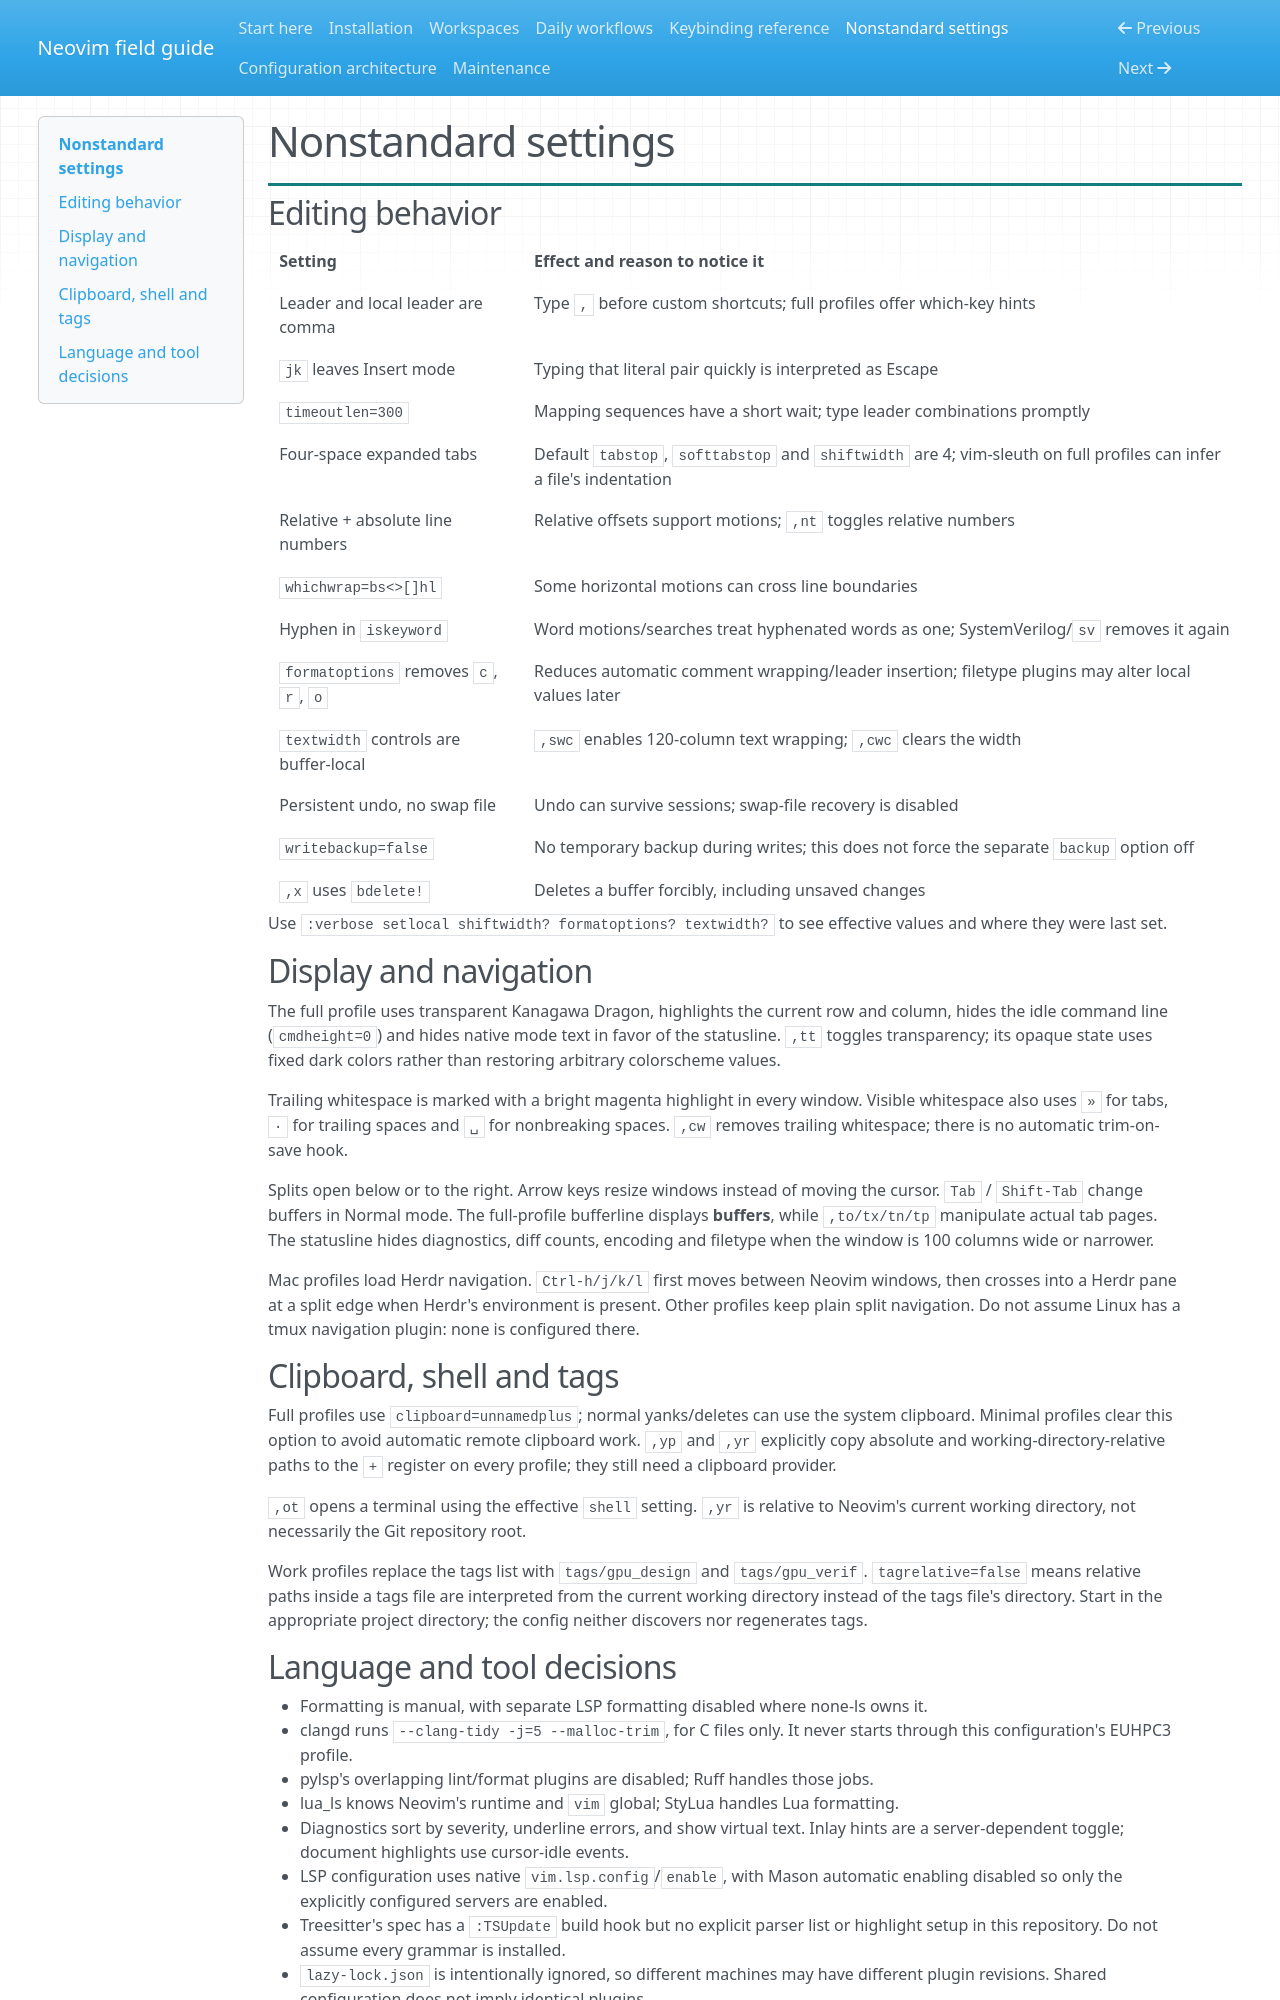

repository: etibger/neovim_config · page: settings/index.html · generator: mkdocs

# Nonstandard settings

## Editing behavior

| Setting | Effect and reason to notice it |
| --- | --- |
| Leader and local leader are comma | Type `,` before custom shortcuts; full profiles offer which-key hints |
| `jk` leaves Insert mode | Typing that literal pair quickly is interpreted as Escape |
| `timeoutlen=300` | Mapping sequences have a short wait; type leader combinations promptly |
| Four-space expanded tabs | Default `tabstop`, `softtabstop` and `shiftwidth` are 4; vim-sleuth on full profiles can infer a file's indentation |
| Relative + absolute line numbers | Relative offsets support motions; `,nt` toggles relative numbers |
| `whichwrap=bs<>[]hl` | Some horizontal motions can cross line boundaries |
| Hyphen in `iskeyword` | Word motions/searches treat hyphenated words as one; SystemVerilog/`sv` removes it again |
| `formatoptions` removes `c`, `r`, `o` | Reduces automatic comment wrapping/leader insertion; filetype plugins may alter local values later |
| `textwidth` controls are buffer-local | `,swc` enables 120-column text wrapping; `,cwc` clears the width |
| Persistent undo, no swap file | Undo can survive sessions; swap-file recovery is disabled |
| `writebackup=false` | No temporary backup during writes; this does not force the separate `backup` option off |
| `,x` uses `bdelete!` | Deletes a buffer forcibly, including unsaved changes |

Use `:verbose setlocal shiftwidth? formatoptions? textwidth?` to see effective
values and where they were last set.

## Display and navigation

The full profile uses transparent Kanagawa Dragon, highlights the current row
and column, hides the idle command line (`cmdheight=0`) and hides native mode
text in favor of the statusline. `,tt` toggles transparency; its opaque state
uses fixed dark colors rather than restoring arbitrary colorscheme values.

Trailing whitespace is marked with a bright magenta highlight in every window.
Visible whitespace also uses `» ` for tabs, `·` for trailing spaces and `␣` for
nonbreaking spaces. `,cw` removes trailing whitespace; there is no automatic
trim-on-save hook.

Splits open below or to the right. Arrow keys resize windows instead of moving
the cursor. `Tab` / `Shift-Tab` change buffers in Normal mode. The full-profile
bufferline displays **buffers**, while `,to/tx/tn/tp` manipulate actual tab pages.
The statusline hides diagnostics, diff counts, encoding and filetype when the
window is 100 columns wide or narrower.

Mac profiles load Herdr navigation. `Ctrl-h/j/k/l` first moves between Neovim
windows, then crosses into a Herdr pane at a split edge when Herdr's environment
is present. Other profiles keep plain split navigation. Do not assume Linux
has a tmux navigation plugin: none is configured there.

## Clipboard, shell and tags

Full profiles use `clipboard=unnamedplus`; normal yanks/deletes can use the system
clipboard. Minimal profiles clear this option to avoid automatic remote clipboard
work. `,yp` and `,yr` explicitly copy absolute and working-directory-relative paths
to the `+` register on every profile; they still need a clipboard provider.

`,ot` opens a terminal using the effective `shell` setting. `,yr` is relative to
Neovim's current working directory, not necessarily the Git repository root.

Work profiles replace the tags list with `tags/gpu_design` and `tags/gpu_verif`.
`tagrelative=false` means relative paths inside a tags file are interpreted from
the current working directory instead of the tags file's directory. Start in the
appropriate project directory; the config neither discovers nor regenerates tags.
